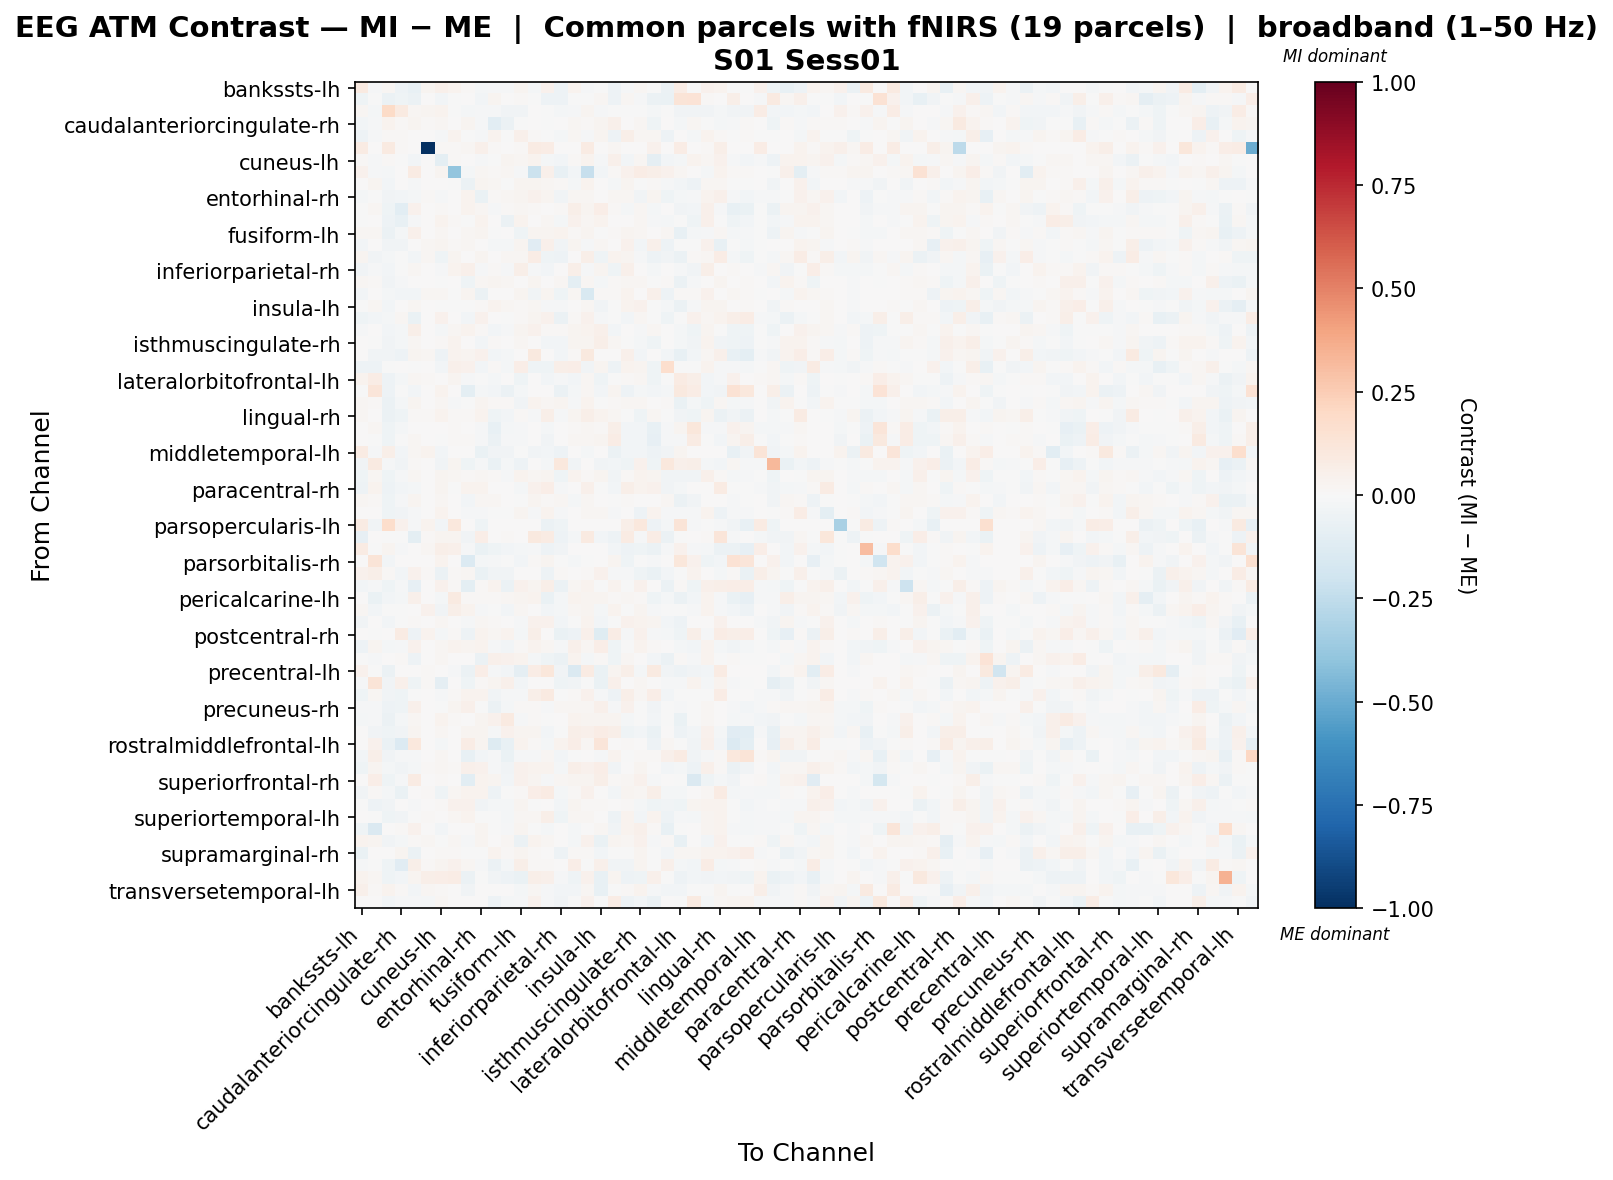

The table this chart was drawn from, first rows:
, bankssts-lh, bankssts-rh, caudalanteriorcingulate-lh, caudalanteriorcingulate-rh, caudalmiddlefrontal-lh, caudalmiddlefrontal-rh, cuneus-lh, cuneus-rh, entorhinal-lh, entorhinal-rh, frontalpole-lh, frontalpole-rh, fusiform-lh, fusiform-rh, inferiorparietal-lh, inferiorparietal-rh, inferiortemporal-lh, inferiortemporal-rh, insula-lh, insula-rh, isthmuscingulate-lh, isthmuscingulate-rh, lateraloccipital-lh
bankssts-lh, 0.0904, -0.01458, 0.01797, -0.04725, -0.07048, 0.03057, 0.05211, 0.03288, 0.01466, -0.0187, -0.01392, -0.01405, 0.0288, -0.02097, 0.0436, -0.05037, 0.03231, -0.01423, -0.007346, -0.05286, -0.01221, 0.01586, -0.004359
bankssts-rh, -0.04241, -0.004198, -0.06177, -0.04093, -0.06008, 0.0, -0.02357, -0.006059, 0.003326, -0.02455, 0.02635, 0.0, 0.01239, -0.0002649, -0.04996, -0.05001, -0.003735, -0.0032, 0.02111, -0.0518, 0.01725, -0.01434, -0.05561
caudalanteriorcingulate-lh, 0.02243, -0.01865, 0.192, 0.09345, 0.01659, 0.02994, 0.03749, -0.003456, -0.01593, -0.01047, -0.01347, -0.03242, -0.03788, 0.007372, -0.007208, -0.02177, -0.01431, 0.02545, -0.01418, -0.0028, -0.00668, -0.001765, -0.01928
caudalanteriorcingulate-rh, -0.02532, -0.009439, 0.03314, 0.01018, 0.03044, 0.01041, 0.01806, 0.0, 0.02922, -0.00921, -0.1047, -0.05971, -0.005544, 0.001044, -0.004606, 0.005435, 0.01621, 0.01382, 0.02739, 0.05366, 0.001035, 0.01932, -0.04246
caudalmiddlefrontal-lh, -0.05191, -0.01474, 0.008736, 0.0143, 0.0004012, 0.0, -0.01512, 0.03336, -0.003343, -0.01144, 0.03184, -0.004309, 0.05335, 0.01001, -0.005782, -0.01758, 0.02026, -0.01235, 0.03, -0.05155, 0.06017, 0.017, 0.01984
caudalmiddlefrontal-rh, 0.08134, 0.0, 0.08662, 0.01555, 0.0, -1.0, 0.009389, 0.01086, 0.02054, 0.04753, 0.01555, 0.0, 0.01115, 0.08538, 0.07364, 0.0, 0.003814, 0.07834, 0.0, 0.02083, 0.0, 0.0, 0.04313
cuneus-lh, 0.009073, -0.01388, 0.0122, -0.0003474, -0.0252, 0.002369, -0.0992, 0.01232, 0.00765, -0.009691, -0.004247, 0.02634, 0.0182, 0.03741, -0.02147, -0.02999, 0.01151, 0.03504, -0.01376, 0.04831, -0.0285, 0.01784, -0.08631
cuneus-rh, 0.04454, -0.01153, -0.02122, 0.0, 0.07862, 0.006297, 0.02396, -0.3939, -0.01964, 0.01782, 0.01024, 0.01781, -0.01321, -0.2121, 0.04746, -0.07531, -0.02566, -0.2294, -0.02911, 0.00814, 0.04607, 0.07474, 0.05483
entorhinal-lh, 0.007103, 0.02377, -0.02999, 0.001803, -0.01001, 0.004741, 0.006283, -0.0009363, -0.06017, 0.02822, 0.01753, -0.004878, 0.03064, 0.02673, 0.01597, 0.01042, -0.01896, 0.03268, 0.0006139, -0.01803, 0.02418, -0.0007145, 0.0151
entorhinal-rh, -0.02239, -0.005581, -0.03632, -0.02768, -0.02129, 0.009923, -0.0107, 0.00686, 0.03168, -0.06606, 0.008979, 0.01701, 0.02635, 0.04448, 0.02519, -0.03385, 0.01861, 0.02023, 0.007196, 0.0192, 0.02307, -0.03306, 0.02803
frontalpole-lh, -0.007183, 0.02257, -0.04652, -0.1056, 0.04534, 0.005208, 0.01353, 0.006447, 0.03204, 0.02201, -0.01393, 0.01181, 0.02028, 0.008941, 0.00586, 0.008801, 0.05734, 0.02774, 0.06596, 0.01073, -0.01671, 0.02206, -0.02309
frontalpole-rh, -0.005776, 0.0, -0.04958, -0.07167, -0.009683, 0.0, 0.03812, 0.01188, -0.004579, 0.03277, 0.001207, -0.05667, 0.03258, 0.002812, 0.02086, -0.02298, 0.04294, 0.02327, 0.0377, 0.0005225, 0.0003486, 0.01618, -0.01483
fusiform-lh, 0.01569, 0.02036, -0.06036, -0.02253, 0.04816, 0.002592, 0.02176, 0.004952, 0.01897, 0.02907, -0.004334, 0.005752, -0.04587, 0.0256, 0.02568, 0.03127, 0.009021, 0.02743, -0.0001308, 0.0112, 0.02645, 0.02029, 0.0002377
fusiform-rh, -0.0238, 0.004114, -0.03376, -0.03588, 0.003972, 0.01895, 0.0295, 0.009445, 0.01822, 0.001961, -0.01588, -0.02083, 0.02459, -0.1134, 0.04688, -0.03496, 0.02465, -0.009925, 0.02272, 0.004653, 0.04669, -0.02371, 0.05158
inferiorparietal-lh, 0.0298, -0.0315, -0.01885, -0.006902, -0.0235, 0.01993, -0.04627, 0.02387, 0.007191, 0.03059, 0.004183, 0.01647, 0.02328, 0.07474, -0.04576, -0.04735, 0.002152, 0.05949, -0.04433, 0.03626, 0.02912, -0.01128, -0.04942
inferiorparietal-rh, -0.03639, -0.01073, -0.02538, -0.0004687, 0.01954, 0.0, -0.01418, 0.03584, 0.0514, -0.01018, 0.008829, -0.0121, 0.05924, -0.009355, -0.02689, 0.007748, 0.05694, -0.01367, 0.02482, -0.04109, 0.05114, 0.004012, -0.01634
inferiortemporal-lh, 0.01806, 0.01018, -0.03291, -0.00965, 0.0004185, 0.0009712, -0.001068, 0.002396, -0.04115, 0.01667, 0.02923, 0.01658, 0.002049, 0.02462, 0.007014, 0.02176, -0.0981, 0.021, -0.01604, 0.01233, 0.01829, 0.01821, -0.003421
inferiortemporal-rh, -0.02913, 0.004101, -0.02047, -0.02454, -0.03071, 0.01656, 0.02304, -0.003273, 0.02926, -0.05934, 0.004964, 0.001101, 0.02546, -0.0381, 0.02719, -0.04285, 0.02, -0.1498, 0.008125, 0.01193, 0.03491, 0.005293, 0.05383
insula-lh, -0.006794, 0.02031, -0.03034, 0.000171, 0.01967, 0.0, -0.005774, -0.003166, -0.00237, 0.008968, 0.03422, 0.01742, 0.01302, 0.02138, -0.008924, -0.01368, 0.0002415, 0.01691, -0.0322, -0.007288, 0.03678, 0.04461, -0.002601
insula-rh, -0.04519, -0.0312, -0.01669, 0.02049, -0.06623, 0.00498, 0.04649, 0.003479, -0.0247, 0.04074, 0.003154, -0.00743, 0.01297, 0.02864, 0.04083, -0.05968, 0.01013, 0.04095, -0.01075, -0.003823, -0.02919, 0.0221, -0.001758
isthmuscingulate-lh, -0.008829, 0.004511, -0.02898, -0.02224, 0.06115, 0.0, -0.02108, 0.02169, 0.03512, 0.009989, -0.02625, -0.0105, 0.03021, 0.04417, 0.01074, 0.01209, 0.0255, 0.03637, 0.05109, -0.02543, 0.00419, -0.009604, 0.02223
isthmuscingulate-rh, 0.003887, -0.007137, -0.03829, -0.01663, 0.02191, 0.0, 0.008907, 0.0366, 0.007102, -0.02895, 0.008538, 0.0008762, 0.0227, 0.006314, -0.02637, -0.02398, 0.03114, 0.02966, 0.0572, 0.02248, -0.004832, -0.01764, -0.0423
lateraloccipital-lh, 0.003672, -0.03163, -0.03417, -0.05014, 0.02963, 0.02024, -0.04734, 0.03669, 0.024, 0.04411, -0.02926, -0.02228, 0.002865, 0.09901, 0.004426, -0.02599, 0.01009, 0.0962, 0.00521, 0.001088, 0.0473, -0.02808, 0.007718
lateraloccipital-rh, -0.05238, -0.05294, -0.007709, 0.00522, -0.003003, 0.0, -0.02721, 0.04802, 0.04414, -0.02829, 0.01397, -0.01941, 0.06359, -0.04441, -0.04258, 0.06007, 0.06533, -0.03814, 0.02544, -0.05147, 0.03721, 0.02383, -0.04162
lateralorbitofrontal-lh, 0.03289, 0.07716, -0.04807, -0.02306, 0.01708, 0.009821, 0.003743, 0.03119, -0.01027, -0.007616, -0.01839, 0.002919, -0.04348, 0.004536, -0.02436, -0.01521, -0.02902, 0.02031, -0.04104, -0.002742, 0.00995, 0.02182, -0.04414
lateralorbitofrontal-rh, -0.002403, 0.1191, -0.05089, -0.0007931, -0.03075, 0.0, 0.03289, 0.0, -0.09682, -0.01706, -0.03116, -0.05896, -0.01855, 0.003691, 0.005992, -0.05732, -0.02066, 0.01846, -0.02835, 0.02977, -0.05309, -0.02281, -0.02906
lingual-lh, 0.02137, 0.01554, -0.06218, -0.02019, 0.02814, 0.002929, 0.01842, -0.009248, -0.005303, 0.0304, 0.008895, 0.01033, -0.03777, 0.03493, 0.02104, 0.02487, -0.01234, 0.03569, -0.00165, 0.01377, 0.0177, 0.02068, 0.002609
lingual-rh, 0.01891, 0.002563, -0.05977, -0.0458, 0.008944, 0.01259, 0.03556, 0.01409, 0.0138, 0.03904, -0.04, -0.02623, 0.01379, -0.01369, 0.05705, -0.01139, 0.02499, 0.0571, 0.03193, 0.0214, -3.5362789721197715e-05, -0.04622, 0.02154
medialorbitofrontal-lh, 0.006697, 0.022, -0.04599, -0.02018, 0.002993, 0.0, 0.006265, 0.009881, 0.003036, -0.01307, -0.07169, -0.02166, -0.01227, 0.005488, -0.01967, 0.005337, 0.01232, 0.02115, 0.01299, 0.05655, -0.02553, -0.02569, -0.07134
medialorbitofrontal-rh, 0.001963, -0.003412, -0.04667, -0.0001819, 0.02191, 0.0, -0.002037, 0.01041, 0.01489, -0.01186, -0.06049, -0.0155, -0.008168, 0.002646, -0.03817, 0.0007864, 0.01772, 0.02243, 0.02691, 0.07594, -0.02347, -0.0279, -0.08592
middletemporal-lh, 0.08485, -0.009075, 0.05822, -0.0309, 0.02333, 0.03143, -0.02659, 0.0, 0.0, -0.0633, -0.03741, -0.03512, -0.004878, -0.03268, -0.02659, -0.04708, 0.0, -0.01902, 0.0, -0.06099, -0.02659, -0.02659, -0.05293
middletemporal-rh, -0.03669, 0.09294, -0.008305, -0.03675, 0.009422, 0.0, -0.03881, 0.02713, -0.04156, -0.009184, -0.06706, -0.01802, -0.04811, 0.0, -0.02105, 0.1063, -0.03194, 0.0, -0.03825, -0.02387, -0.04386, 0.04425, -0.04142
paracentral-lh, -0.04425, 0.0186, -0.0403, -0.01089, 0.01615, 0.0, 0.02938, 0.0217, 0.008443, 0.01725, 0.01297, -0.01439, 0.03674, 0.0228, 0.02504, -0.04667, 0.03597, 0.01321, 0.02351, -0.03664, 0.0156, 0.03285, 0.02493
paracentral-rh, -0.05204, 0.03353, -0.05152, -0.02524, -0.01777, 0.00532, 0.02694, -0.005163, 0.03629, 0.03626, 0.00464, 0.001054, -0.01742, 0.0399, 0.06475, -0.01038, 0.007388, 0.05373, -0.002465, -0.02423, 0.0559, 0.03767, 0.04318
parahippocampal-lh, 0.01783, 0.01319, -0.04673, -0.01494, 0.02521, 0.001871, 0.01876, 0.00666, -0.03118, 0.02103, 0.01645, 0.006534, -0.0002317, 0.02451, 0.01445, 0.02275, -0.01948, 0.02094, 0.002631, -0.002164, 0.01504, 0.007695, 0.003123
parahippocampal-rh, 0.005803, 0.00721, -0.04386, -0.03899, -0.007836, 0.006475, 0.03364, 0.00412, -0.01282, -0.01465, -0.006293, -0.004068, 0.02415, -0.0101, 0.03453, -0.009142, 0.001757, 0.02174, 0.01985, -0.01202, 0.007238, -0.04942, 0.03668
parsopercularis-lh, 0.07918, -0.038, 0.1734, 0.0447, -0.00859, 0.0364, -0.02386, 0.106, 0.0, -0.04087, 0.0, 0.0, 0.0, 0.0, -0.05805, -0.04503, 0.0, 0.0, 0.0, 0.0, 0.06247, 0.105, -0.04894
parsopercularis-rh, -0.07858, 0.0, -0.001343, -0.001524, -0.09802, 0.01164, 0.02827, 0.026, -0.03555, 0.06981, 0.001083, 0.01108, 0.004766, 0.09869, 0.08145, -0.04856, -0.01806, 0.09191, -0.02572, -0.0533, 0.08094, -0.008575, 0.07177
parsorbitalis-lh, 0.08525, -0.004312, 0.03116, -0.01523, 0.0002062, 0.02079, 0.05487, 0.04784, -0.01087, -0.06264, -0.04687, -0.02662, -0.01836, -0.0113, -0.05449, -0.03716, 0.0, 0.0, 0.0, -0.02861, -0.05349, -0.04632, -0.06161
parsorbitalis-rh, 0.0, 0.1302, -0.02527, 0.00695, 0.0, 0.0, 0.03858, 0.0, -0.1393, -0.01575, -0.01075, -0.006841, -0.02759, 0.01186, 0.02808, -0.004724, -0.01995, -0.004086, 0.0, 0.02439, -0.04661, -0.004801, -0.009391
parstriangularis-lh, 0.04371, 0.05976, 0.01424, -0.02923, 0.04432, 0.01431, -0.05561, 0.01358, 0.01812, -0.06393, -0.03589, -0.03589, 0.001808, 0.005177, -0.04782, 0.0101, 0.005504, 0.01247, 0.04087, -0.01112, -0.01136, -0.03953, -0.06429
parstriangularis-rh, -0.02644, -0.01201, -0.04551, -0.01515, -0.07967, 0.0, 0.04553, 0.01157, -0.09967, 0.007942, 0.03408, -0.05819, 0.0393, 0.02858, 0.05817, -0.05606, 0.02185, 0.03431, -0.006654, 0.03283, -0.001123, 0.04604, 0.002802
pericalcarine-lh, 0.001142, -0.06818, -0.02644, -0.02221, 0.04711, 0.0, -0.01679, 0.08917, 0.01237, 0.0122, 0.0133, 0.02108, 0.02884, 0.03758, -0.06493, -0.0209, 0.03173, 0.02806, 0.03113, 0.009043, 0.01769, 0.008573, -0.03939
pericalcarine-rh, 0.01662, -0.02529, -0.000806, -0.001917, 0.00627, 0.04376, -0.03735, 0.05515, 0.03463, -0.007858, -0.0006153, -0.02383, 0.02143, 0.005046, -0.0264, -0.01805, 0.02156, 0.0239, -0.02134, 0.03277, -0.002243, 0.02546, -0.01102
postcentral-lh, -0.03546, 0.005935, -0.02728, -0.004426, 0.009644, 0.004541, 0.02005, 0.007552, -0.00983, 0.01699, 0.009236, 0.007115, -0.01404, 0.04091, 0.04535, -0.02501, -0.006263, 0.03621, -0.02884, -0.007738, 0.04134, 0.0352, 0.02654
postcentral-rh, 0.004623, -0.00644, 0.002055, 0.08281, -0.05464, 0.03202, -0.0198, 0.01193, -0.04856, 0.03632, 0.01973, 0.03591, -0.02255, 0.0592, 0.002768, -0.06662, -0.04855, 0.05073, -0.1173, 0.07183, -0.01257, 0.04158, -0.01006
posteriorcingulate-lh, -0.05092, 0.02365, -0.01931, -0.01093, 0.04548, 0.0, 0.02253, 0.03331, 0.02901, 0.03459, -0.01049, -0.02865, 0.01547, 0.03306, 0.022, -0.01461, 0.05398, 0.02134, 0.06613, -0.04187, -0.003807, 0.03371, 0.01551
posteriorcingulate-rh, -0.004068, -0.009417, 0.0073, 0.007963, -0.04921, 0.0, 0.02211, 0.006389, 0.003588, -0.05739, 0.05328, 0.04197, 0.0313, -0.01928, -0.046, -0.06249, 0.03671, -0.02189, 0.009621, -0.04334, 0.01565, 0.006242, -0.02468
precentral-lh, 0.04464, -0.002048, -0.05849, 0.0, 0.0, 0.01443, 0.004167, -0.008653, -0.05844, 0.06758, -0.01213, -0.02838, -0.09315, 0.07059, 0.1122, -0.03768, -0.1475, 0.0829, -0.0689, 0.02347, 0.06053, -0.02141, 0.09248
precentral-rh, -0.01456, 0.1292, -0.0372, 0.05178, -0.04184, 0.01125, -0.08696, 0.004398, -0.04279, 0.008551, 0.03071, 0.04943, -0.02411, 0.007309, 0.001001, -0.04017, -0.03431, -0.004033, -0.0668, 0.0472, 1.1674394539263002e-05, 0.02173, 0.0004129
precuneus-lh, -0.04284, 0.01618, -0.03206, -0.04536, -0.00711, 0.002913, -0.008987, 0.009756, 0.03366, 0.03443, -0.03629, -0.01493, -0.01137, 0.05638, 0.08762, -0.007022, 0.01329, 0.04391, -0.01396, -0.04872, 0.0577, 0.01782, 0.06505
precuneus-rh, -0.01232, -0.01014, -0.0512, -0.04423, 0.04782, 0.0, -0.001762, 0.02444, 0.04982, -0.001798, -0.05774, -0.01899, 0.01227, 0.01192, -0.01306, 0.01601, 0.02263, 0.02277, 0.05132, -0.01419, 0.04275, -0.007007, -0.03249
rostralanteriorcingulate-lh, -0.02152, -0.008439, -0.06012, -0.01737, 0.01821, 0.0, 0.03135, 0.01041, 0.004683, 0.02949, 0.04017, 0.08851, -0.0084, 0.01119, -0.004774, 0.003082, 0.03505, 0.02502, 0.02997, 0.03024, -0.01838, -0.002372, -0.0283
rostralanteriorcingulate-rh, 0.001231, -0.03223, -0.04622, -0.03317, 0.02787, 0.0, 0.01884, 0.006314, 0.02661, 0.0239, -0.01335, 0.03922, 0.02753, 0.02925, -0.02895, -0.007785, 0.06152, 0.04937, 0.07522, 0.0579, -0.04206, -0.02707, -0.06336
rostralmiddlefrontal-lh, 0.0, 0.03993, -0.06297, -0.1387, 0.1053, 0.0, -0.01771, 0.004129, 0.07796, 0.02718, -0.1311, -0.07376, 0.03612, 0.008724, -0.02014, 0.03665, 0.06698, 0.02, 0.1183, 0.00321, 0.01106, 0.001133, -0.05204
rostralmiddlefrontal-rh, -0.0245, 0.06236, -0.03439, -0.01309, -0.009146, 0.004874, 0.02159, 0.0, -0.07607, -0.02605, -0.009783, -0.06536, -0.01367, -0.008022, 0.01964, -0.02651, -0.002125, 0.002381, -0.008037, 0.03497, -0.00598, 0.009247, 0.008352
superiorfrontal-lh, -0.04075, 0.03061, -0.01929, -0.03432, -0.01869, 0.009207, 0.02267, 0.01531, 0.05195, 0.04659, -0.01218, -0.03346, 0.03976, 0.0332, 0.03426, -0.017, 0.05489, 0.04668, 0.06684, -0.03728, 0.007799, 0.02557, 0.00275
superiorfrontal-rh, 0.0003309, 0.06534, -0.04139, -0.009357, 0.08432, 0.0, 0.01517, 0.0, -0.1058, 0.03368, 0.0284, -0.02534, 0.03983, 0.02492, -0.01438, 0.01841, 0.02689, 0.02475, 0.05489, 0.009454, 0.02321, 0.04439, -0.01537
superiorparietal-lh, -0.03458, 0.0126, -0.02135, -0.06329, 0.004648, 0.009713, -0.0451, 0.02053, 0.03392, 0.03867, -0.04799, -0.00335, 0.008161, 0.06262, 0.07936, -0.01727, 0.01428, 0.04535, 0.002137, -0.02888, 0.02769, 0.0228, 0.05738
superiorparietal-rh, -0.001017, -0.05055, -0.03329, 0.0001044, -0.008221, 0.006059, 0.009512, 0.04074, 0.04193, -0.03135, -0.01578, -0.0187, 0.03056, -0.005079, 0.007187, -0.02538, 0.02808, 0.009749, 0.008082, 0.006079, 0.014, -0.02041, -0.04287
... 8 more rows
